5-way image classification set "data" from GitHub (CarLoOSX/GesturePredictor); label vocabulary: bottom, circle, left, right, top.

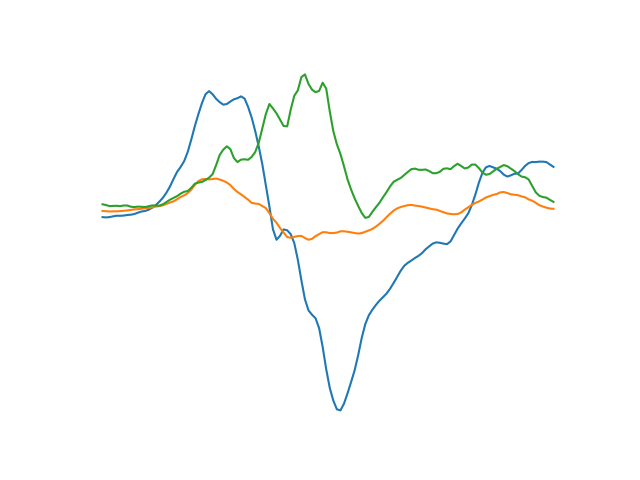
Label: right

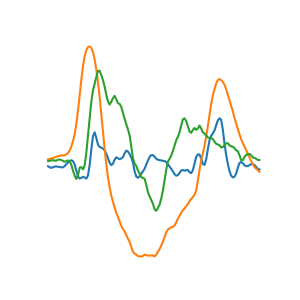
Label: top

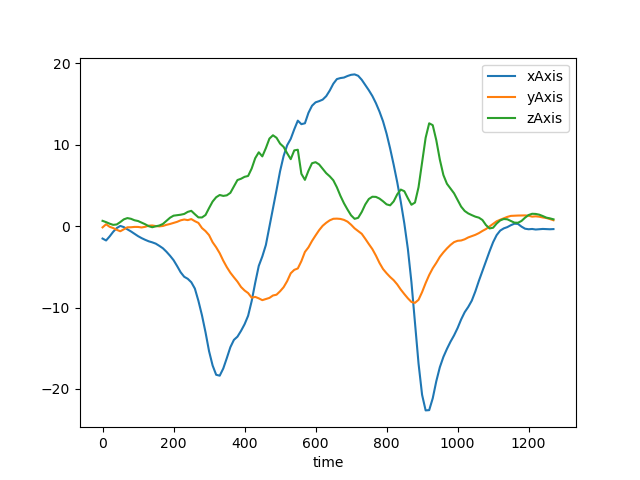
Label: left

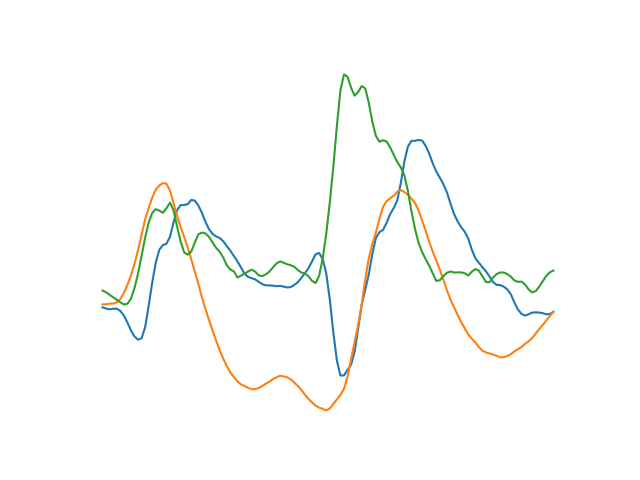
Label: circle

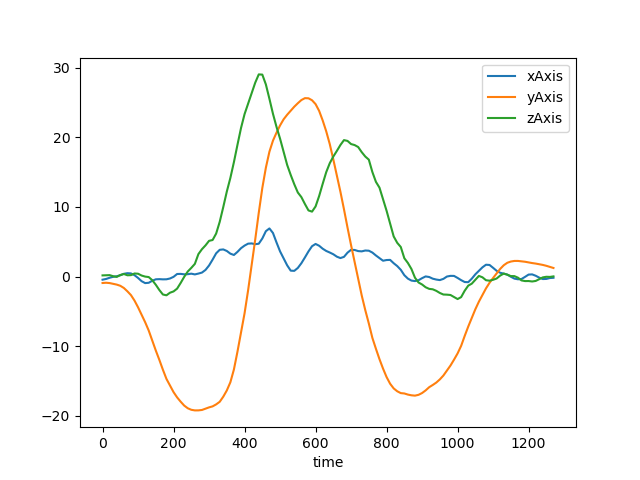
Label: bottom

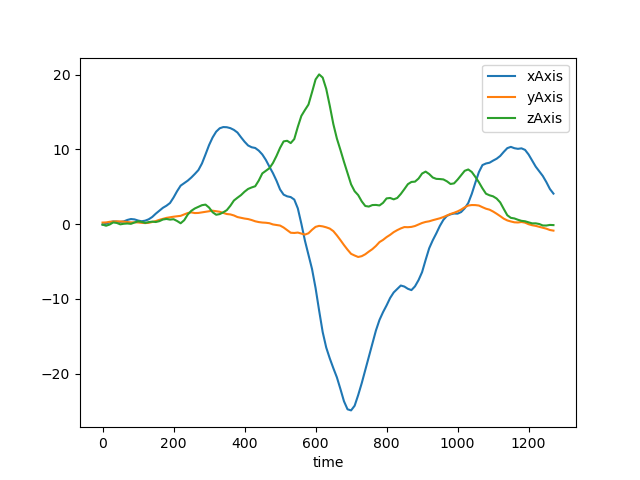
Label: right
